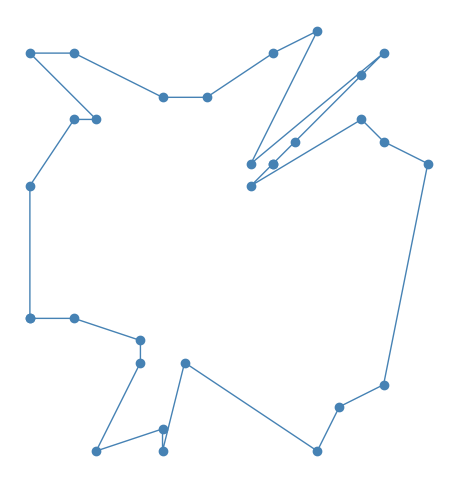

The script that saved this image:
from random import randint

import matplotlib.pyplot as plt
import numpy as np
from matplotlib.animation import FuncAnimation
from numpy.typing import NDArray


class Epicycle:
    """A class for creating and animating epicycles (circular epitrochoids).

    An epicycle is a mathematical curve composed of multiple circles where each 
    circle's center lies on the circumference of the previous circle. This class
    provides functionality to create, draw, and animate these geometric structures.

    Main features:
    - Generate coordinate points for circles
    - Draw static circles and circular chains
    - Create animations for single and multiple circles
    - Visualize epicycle motion trajectories

    Example:
        >>> epicycle = Epicycle()
        >>> epicycle.draw_circle(radius=2.0, theta=0.5)
        >>> epicycle.animate_circles([1, 2, 3], [0, 1, 2], [1, 0.5, 0.25])
    """

    @staticmethod
    def get_circle_points(
        center: complex = 0 + 0j,
        radius: float = 1.0,
        n_points: int = 100,
    ) -> tuple[NDArray, NDArray]:
        """Generate coordinate points on a circle.

        This method calculates and returns coordinate points on the circumference 
        of a circle with specified center, radius, and number of points.

        Args:
            center: Center coordinates of the circle, default is origin (0+0j)
            radius: Radius of the circle, default is 1.0
            n_points: Number of points on the circle, default is 100. 
                     More points result in a smoother circle

        Returns:
            tuple[NDArray, NDArray]: A tuple containing x and y coordinates
                - First array contains x coordinates
                - Second array contains y coordinates

        Example:
            >>> x, y = Epicycle.get_circle_points(center=1+1j, radius=2.0, n_points=50)
            >>> len(x)
            50
            >>> len(y)
            50
        """
        theta = np.linspace(0, 2 * np.pi, n_points)
        circle = center + radius * np.exp(1j * theta)
        x = circle.real
        y = circle.imag
        return x, y

    @staticmethod
    def get_arrow_points(
        center: complex = 0 + 0j,
        radius: float = 1.0,
        theta: float = 0.0,
    ) -> tuple[NDArray, NDArray]:
        """Generate coordinate points for a circle arrow (radius line).

        This method calculates and returns coordinate points for a line segment 
        from the circle center to a specified angle position on the circumference.

        Args:
            center: Center coordinates of the circle, default is origin (0+0j)
            radius: Radius of the circle, default is 1.0
            theta: Angle in radians, default is 0.0, representing angle from positive x-axis

        Returns:
            tuple[NDArray, NDArray]: A tuple containing start and end points of the arrow line
                - First array contains two x coordinate values: [start_x, end_x]
                - Second array contains two y coordinate values: [start_y, end_y]

        Example:
            >>> x, y = Epicycle.get_arrow_points(center=0+0j, radius=2.0, theta=np.pi/2)
            >>> x
            array([0., 0.])
            >>> y
            array([0., 2.])
        """
        end_point = center + radius * np.exp(1j * theta)
        x = np.array([center.real, end_point.real])
        y = np.array([center.imag, end_point.imag])
        return x, y

    @classmethod
    def draw_circle(
        cls,
        center: complex = 0 + 0j,
        radius: float = 1.0,
        theta: float = 0.0,
        figsize: tuple[float, float] = (6, 6),
    ):
        """Draw a static plot of a single circle.

        This method creates a matplotlib figure displaying a circle with specified 
        center, radius, and angle, including the circle outline and a radius line 
        (arrow) from center to the specified angle position.

        Args:
            center: Center coordinates of the circle, default is origin (0+0j)
            radius: Radius of the circle, default is 1.0
            theta: Angle in radians, default is 0.0, specifies the radius line direction
            figsize: Figure size, default is (6, 6), in inches

        Returns:
            None: This method displays the figure directly and returns no value

        Example:
            >>> epicycle = Epicycle()
            >>> epicycle.draw_circle(center=1+1j, radius=2.0, theta=np.pi/4)
            # Displays a circle with center at (1,1), radius 2, angle 45 degrees
        """
        fig, ax = plt.subplots(figsize=figsize)
        ax.set_aspect('equal')
        ax.set_axis_off()
        ax.plot(*cls.get_circle_points(center, radius), color='#cccccc80', lw=5)
        ax.plot(*cls.get_arrow_points(center, radius, theta), color='steelblue', lw=2)
        fig.show()

    @classmethod
    def draw_circles(
        cls,
        radius: list[float],
        theta: list[float],
        orig: complex = 0 + 0j,
    ):
        """Draw a static plot of multiple connected circles (epicycle structure).

        This method creates a matplotlib figure displaying an epicycle structure 
        composed of multiple circles. Each circle's center lies on the circumference 
        of the previous circle, forming a chain-like structure.

        Args:
            radius: List of radii for each circle, should be same length as theta list
            theta: List of initial angles for each circle (in radians), 
                  should be same length as radius list
            orig: Starting origin coordinates, default is (0+0j). 
                 Center position of the first circle

        Returns:
            None: This method displays the figure directly and returns no value

        Example:
            >>> epicycle = Epicycle()
            >>> epicycle.draw_circles(
            ...     radius=[3.0, 2.0, 1.0],
            ...     theta=[0.0, np.pi/2, np.pi],
            ...     orig=0+0j
            ... )
            # Draws three connected circles
        """
        fig, ax = plt.subplots(figsize=(12, 12))
        ax.set_aspect('equal')
        ax.set_axis_off()
        center = orig
        for r, t in zip(radius, theta, strict=True):
            ax.plot(*cls.get_circle_points(center, r), color='#cccccc80', lw=5)
            ax.plot(*cls.get_arrow_points(center, r, t), color='steelblue', lw=2)
            center += r * np.exp(1j * t)
        fig.show()

    @classmethod
    def animate_circle(
        cls,
        center: complex,
        radius: float,
        speed: float,
        frames: int = 360,
    ):
        """Create an animation of a single circle rotating.

        This method creates an animation showing a circle rotating around its center,
        while recording and displaying the motion trajectory of a point on the 
        circumference (red trajectory line).

        Args:
            center: Center coordinates of the circle, cannot be default value
            radius: Radius of the circle, cannot be default value
            speed: Animation speed control, smaller values make animation faster
            frames: Number of animation frames, default is 360 (one full rotation)

        Returns:
            None: This method displays the animation directly and returns no value

        Animation Features:
            - Circle outline displayed in gray
            - Radius line displayed in steel blue
            - Trajectory line displayed in red
            - Animation rotates in clockwise direction

        Example:
            >>> epicycle = Epicycle()
            >>> epicycle.animate_circle(center=0+0j, radius=2.0, speed=0.1, frames=720)
            # Creates a circle with radius 2 rotating two full cycles
        """
        fig, ax = plt.subplots(figsize=(6, 6))
        ax.set_aspect('equal')
        # ax.set_axis_off()
        ax.set_xlim(-radius * 1.1, radius * 1.1)
        ax.set_ylim(-radius * 1.1, radius * 1.1)
        (circle,) = ax.plot([], [], color='gray', lw=10, alpha=0.5)
        (line,) = ax.plot([], [], color='steelblue', lw=4)
        (trace,) = ax.plot([], [], color='red', lw=2)
        trace_points = []

        def init_func():
            circle.set_data(*cls.get_circle_points(center, radius, n_points=frames))
            line.set_data([], [])
            trace.set_data([], [])
            trace_points.clear()
            return circle, line, trace

        def update(frame):
            theta = -2 * np.pi / frames * frame
            line.set_data(*cls.get_arrow_points(center, radius, theta))
            trace_points.append(center + radius * np.exp(1j * theta))
            trace.set_data([p.real for p in trace_points], [p.imag for p in trace_points])
            return circle, line, trace

        _ = FuncAnimation(
            fig,
            update,
            frames=frames,
            init_func=init_func,
            interval=speed,
            blit=True,
            repeat=False,
        )
        plt.tight_layout()
        plt.show()
        # plt.close(fig)
        # with open('animation.html', 'w') as f:
        #     f.write(ani.to_jshtml())

    @classmethod
    def animate_circles(
        cls,
        radius: list[float],
        theta: list[float],
        speed: list[float],
        orig: complex = 0 + 0j,
        frames: int = 360,
    ):
        """Create an animation of multiple connected circles (epicycle).

        This method creates a complex animation displaying an epicycle structure 
        composed of multiple circles. Each circle rotates around its center, and 
        each circle's center lies on the circumference of the previous circle,
        forming a chain-like motion structure. It also records and displays the 
        motion trajectory of the final endpoint.

        Args:
            radius: List of radii for each circle, should be same length as theta and speed lists
            theta: List of initial angles for each circle (in radians), 
                  should be same length as radius and speed lists
            speed: List of rotation speeds for each circle (radians/frame), 
                  should be same length as radius and theta lists
            orig: Starting origin coordinates, default is (0+0j). 
                 Center position of the first circle
            frames: Total number of animation frames, default is 360

        Returns:
            None: This method displays the animation directly and returns no value

        Animation Features:
            - Circle outlines displayed as gray thin lines
            - Radius lines displayed in steel blue
            - Final endpoint trajectory displayed in red
            - Animation automatically stops when trajectory approaches starting point (closed loop detection)
            - All circles rotate simultaneously at their respective speeds

        Performance Notes:
            - This method prints debug information showing input parameters
            - Animation automatically stops when closed loop is detected to avoid infinite loops

        Example:
            >>> epicycle = Epicycle()
            >>> epicycle.animate_circles(
            ...     radius=[3.0, 2.0, 1.0],
            ...     theta=[0.0, np.pi/4, np.pi/2],
            ...     speed=[0.01, 0.02, 0.03],
            ...     orig=0+0j,
            ...     frames=1000
            ... )
            # Creates an animation of three connected circles with different speeds and radii
        """
        print(f'{radius=}')
        print(f'{theta=}')
        print(f'{speed=}')
        fig, ax = plt.subplots(figsize=(6, 6))
        ax.set_aspect('equal')
        ax.set_axis_off()
        xlim = sum(radius) * 1.1
        ylim = sum(radius) * 1.1
        ax.set_xlim(-xlim, xlim)
        ax.set_ylim(-ylim, ylim)
        circles = []
        lines = []
        trace_points = []
        (trace,) = ax.plot([], [], color='tab:red', lw=1)

        def init_func():
            center = orig
            t0 = 0
            for r, t in zip(radius, theta, strict=True):
                (circle,) = ax.plot([], [], color='gray', ls='-', lw=1, alpha=0.5)
                t0 += t
                (line,) = ax.plot([], [], color='steelblue', lw=1)
                circles.append(circle)
                lines.append(line)
                center += r * np.exp(1j * t0)
            trace_points.clear()
            trace_points.append(center)
            trace.set_data([p.real for p in trace_points], [p.imag for p in trace_points])
            return circles + lines + [trace]

        def update(frame):
            center = orig
            t0 = 0
            for i, (r, t, s) in enumerate(zip(radius, theta, speed, strict=True)):
                circles[i].set_data(*cls.get_circle_points(center, r))
                t0 += t + np.pi / 180 * s * frame
                lines[i].set_data(*cls.get_arrow_points(center, r, t0))
                center += r * np.exp(1j * t0)
            if len(trace_points) > 2 and np.abs(center - trace_points[0]) < 1e-10:
                ani.event_source.stop()
            trace_points.append(center)
            trace.set_data([p.real for p in trace_points], [p.imag for p in trace_points])
            return circles + lines + [trace]

        ani = FuncAnimation(
            fig,
            update,
            frames=frames,
            init_func=init_func,
            interval=0.1,
            blit=True,
            repeat=False,
        )
        plt.tight_layout()
        plt.show()
        # plt.close(fig)
        # with open('animation.html', 'w') as f:
        #     f.write(ani.to_jshtml())

    @classmethod
    def create_sample_path_points(cls, n_points: int = 20) -> NDArray[np.complex128]:
        z = np.random.randint(-10, 10, n_points) + 1j * np.random.randint(-10, 10, n_points)
        center = z.mean()
        z_shifted = z - center
        angles = np.angle(z_shifted)
        order = np.argsort(angles)
        z_order = z[order]
        z_order = np.r_[z_order, z_order[0]]
        return z_order
    
    @classmethod
    def plot_sample_path_points(cls, n_points: int = 20):
        points = cls.create_sample_path_points(n_points)
        fig, ax = plt.subplots(figsize=(6, 6))
        ax.set_aspect('equal')
        ax.set_axis_off()
        ax.plot(points.real, points.imag, marker='o', color='steelblue', lw=1)
        plt.show()

if __name__ == '__main__':
    epicycle = Epicycle()
    # K = 10
    # epicycle.animate_circles(
    #     # radius=sorted([randint(1, 10) for _ in range(K)], reverse=True),
    #     radius=[randint(1, 10) for _ in range(K)],
    #     theta=[randint(1, 10) / 10 for _ in range(K)],
    #     speed=[randint(-10, 10) / 10 for _ in range(K)],
    #     orig=0 + 0j,
    #     frames=10000,
    # )
    epicycle.plot_sample_path_points(n_points=30)
